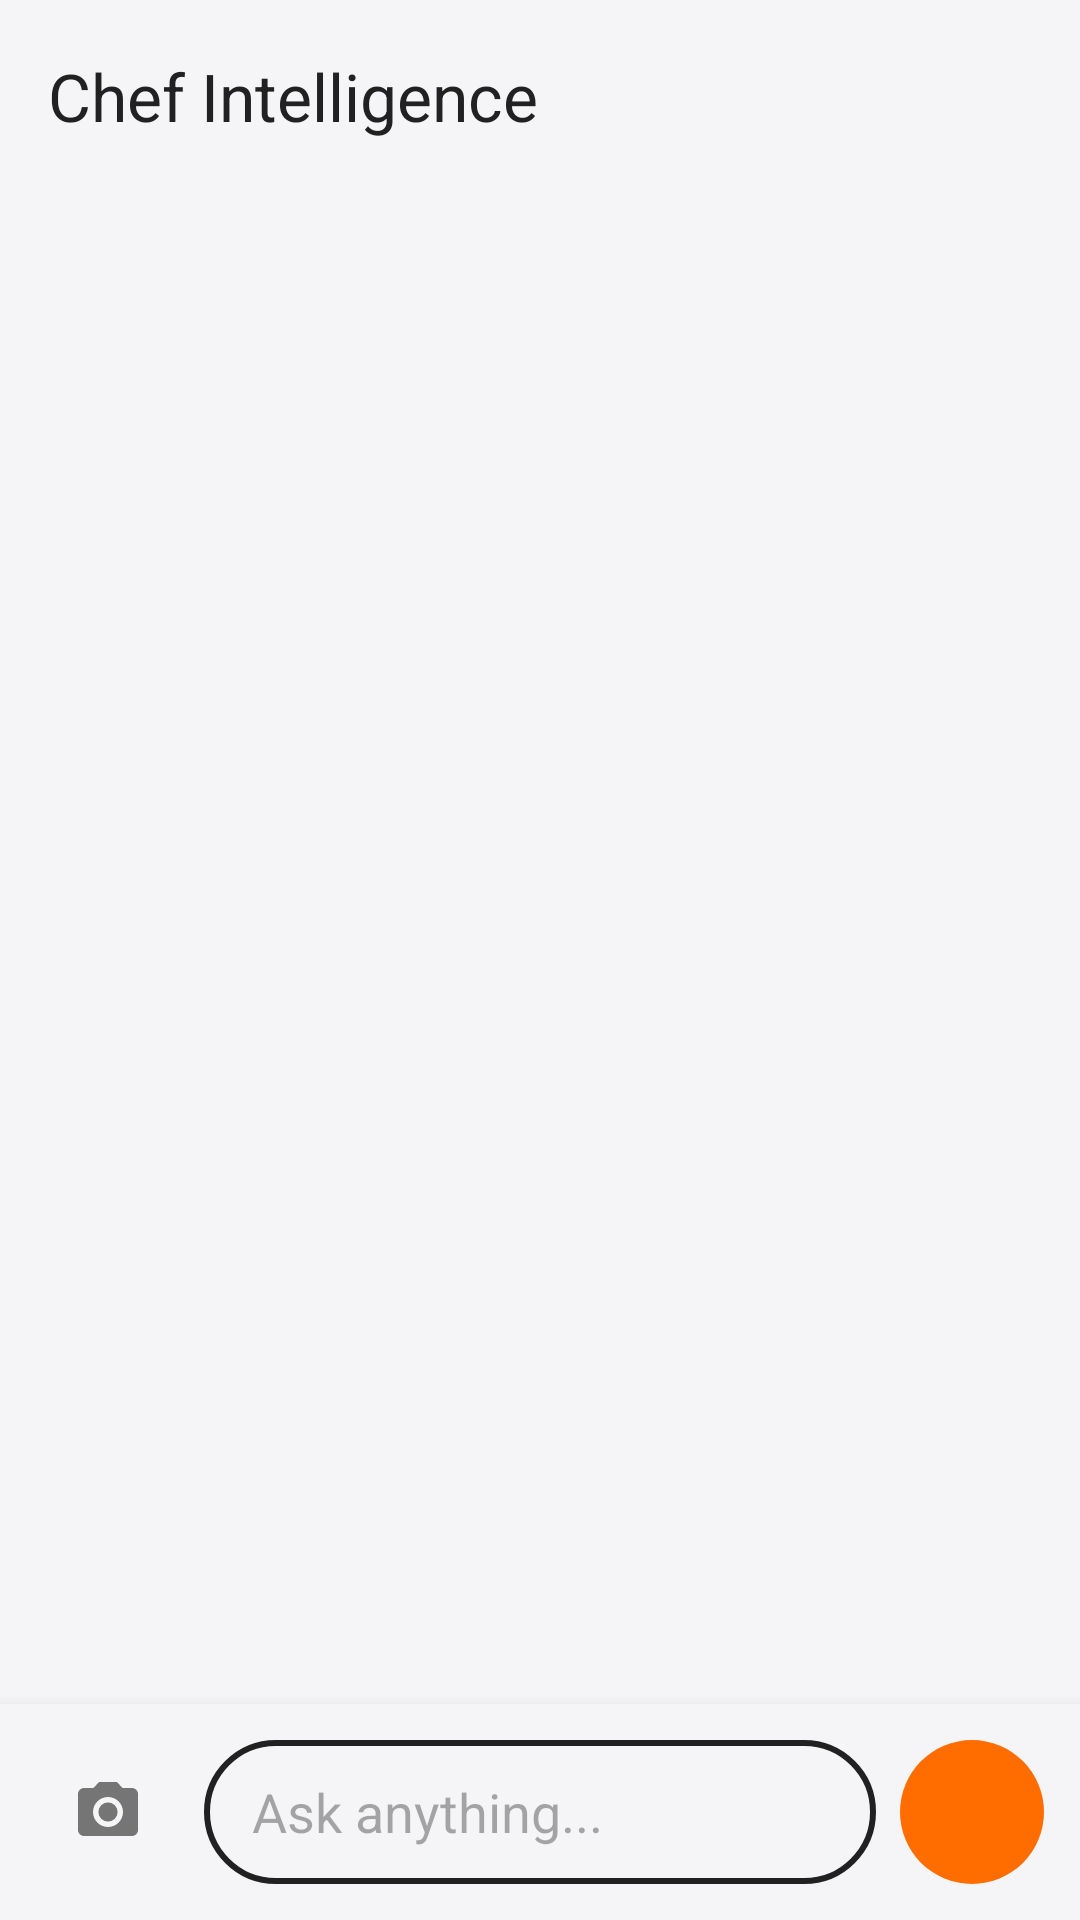

Write the Android layout XML for this screen, with the resource values it uses.
<!-- AndroidManifest.xml: application theme Theme.PlateIt -->
<!-- res/layout/activity_chat.xml -->
<?xml version="1.0" encoding="utf-8"?>
<androidx.constraintlayout.widget.ConstraintLayout xmlns:android="http://schemas.android.com/apk/res/android"
    xmlns:app="http://schemas.android.com/apk/res-auto"
    xmlns:tools="http://schemas.android.com/tools"
    android:layout_width="match_parent"
    android:layout_height="match_parent"
    android:background="@color/plain_white"
    android:fitsSystemWindows="true"
    tools:context=".ChatActivity">

    
    <com.google.android.material.appbar.MaterialToolbar
        android:id="@+id/toolbar"
        android:layout_width="match_parent"
        android:layout_height="?attr/actionBarSize"
        android:background="@color/plain_white"
        android:elevation="4dp"
        app:layout_constraintTop_toTopOf="parent"
        app:title="Chef Intelligence"
        app:titleTextColor="@color/tech_black"
        app:navigationIcon="@drawable/ic_arrow_back" />

    
    <androidx.recyclerview.widget.RecyclerView
        android:id="@+id/rvChatMessages"
        android:layout_width="match_parent"
        android:layout_height="0dp"
        android:clipToPadding="false"
        android:paddingBottom="16dp"
        android:paddingTop="16dp"
        android:scaleY="-1"
        app:layout_constraintBottom_toTopOf="@id/bottomInputArea"
        app:layout_constraintTop_toBottomOf="@id/toolbar" />

    
    <androidx.constraintlayout.widget.ConstraintLayout
        android:id="@+id/bottomInputArea"
        android:layout_width="match_parent"
        android:layout_height="wrap_content"
        android:background="@color/plain_white"
        android:elevation="8dp"
        android:padding="12dp"
        app:layout_constraintBottom_toBottomOf="parent">

        <ImageButton
            android:id="@+id/btnAttachImage"
            android:layout_width="48dp"
            android:layout_height="48dp"
            android:background="?attr/selectableItemBackgroundBorderless"
            android:src="@drawable/ic_camera_alt"
            app:layout_constraintBottom_toBottomOf="parent"
            app:layout_constraintStart_toStartOf="parent"
            app:tint="@color/gray_600"
            />

        <EditText
            android:id="@+id/etChatMessage"
            android:layout_width="0dp"
            android:layout_height="wrap_content"
            android:background="@drawable/search_bar_bg"
            android:hint="Ask anything..."
            android:inputType="textCapSentences|textMultiLine"
            android:maxLines="4"
            android:minHeight="48dp"
            android:paddingHorizontal="16dp"
            android:paddingVertical="10dp"
            android:textColor="@color/tech_black"
            android:layout_marginStart="8dp"
            android:layout_marginEnd="8dp"
            app:layout_constraintBottom_toBottomOf="parent"
            app:layout_constraintEnd_toStartOf="@id/btnSendMessage"
            app:layout_constraintStart_toEndOf="@id/btnAttachImage"
            app:layout_constraintTop_toTopOf="parent" />

        <ImageButton
            android:id="@+id/btnSendMessage"
            android:layout_width="48dp"
            android:layout_height="48dp"
            android:background="@drawable/circle_bg"
            android:backgroundTint="@color/app_primary"
            android:src="@drawable/ic_arrow_forward"
            android:padding="12dp"
            app:layout_constraintBottom_toBottomOf="parent"
            app:layout_constraintEnd_toEndOf="parent"
            app:tint="@color/tech_black" />

    </androidx.constraintlayout.widget.ConstraintLayout>

</androidx.constraintlayout.widget.ConstraintLayout>
<!-- resources referenced by this layout -->
<resources>
  <color name="app_primary">@color/chef_orange</color>
  <color name="gray_600">#757575</color>
  <color name="plain_white">@color/chef_background</color>
  <color name="tech_black">@color/chef_dark</color>
  <!-- drawable circle_bg (drawable) -->
  <?xml version="1.0" encoding="utf-8"?>
  <shape xmlns:android="http://schemas.android.com/apk/res/android"
      android:shape="oval">
      <solid android:color="@color/app_primary"/>
  </shape>
  <!-- drawable ic_camera_alt (drawable) -->
  <vector xmlns:android="http://schemas.android.com/apk/res/android"
      android:width="24dp"
      android:height="24dp"
      android:viewportWidth="24.0"
      android:viewportHeight="24.0">
      <path
          android:fillColor="#FF000000"
          android:pathData="M12,12m-3.2,0a3.2,3.2 0,1,1 6.4,0a3.2,3.2 0,1,1 -6.4,0M9,2L7.17,4H4c-1.1,0 -2,0.9 -2,2v12c0,1.1 0.9,2 2,2h16c1.1,0 2,-0.9 2,-2V6c0,-1.1 -0.9,-2 -2,-2h-3.17L15,2H9zM12,17c-2.76,0 -5,-2.24 -5,-5s2.24,-5 5,-5 5,2.24 5,5 -2.24,5 -5,5z" />
  </vector>
  <!-- drawable search_bar_bg (drawable) -->
  <?xml version="1.0" encoding="utf-8"?>
  <shape xmlns:android="http://schemas.android.com/apk/res/android">
      <solid android:color="@color/plain_white" />
      <corners android:radius="100dp" />
      <stroke android:width="2dp" android:color="@color/tech_black" />
  </shape>
  <style name="Theme.PlateIt" parent="Base.Theme.PlateIt" />
  <color name="chef_orange">#FF6D00</color>
  <color name="chef_background">#F5F5F7</color>
  <color name="chef_dark">#212121</color>
  <style name="Base.Theme.PlateIt" parent="Theme.Material3.Light.NoActionBar">
          
          <item name="colorPrimary">@color/chef_orange</item>
          <item name="colorPrimaryVariant">@color/chef_orange_light</item>
          <item name="colorOnPrimary">@color/chef_surface</item>
          
          <item name="colorSecondary">@color/chef_dark</item>
          <item name="colorOnSecondary">@color/chef_surface</item>
          
          <item name="android:colorBackground">@color/chef_background</item>
          <item name="colorSurface">@color/chef_surface</item>
          <item name="colorOnSurface">@color/chef_dark</item>
          
          
          <item name="android:statusBarColor">@color/chef_orange</item>
          <item name="android:windowLightStatusBar">true</item>
          
          <item name="android:navigationBarColor">@android:color/white</item>
      </style>
  <color name="chef_orange_light">#FFE0B2</color>
  <color name="chef_surface">#FFFFFF</color>
</resources>
